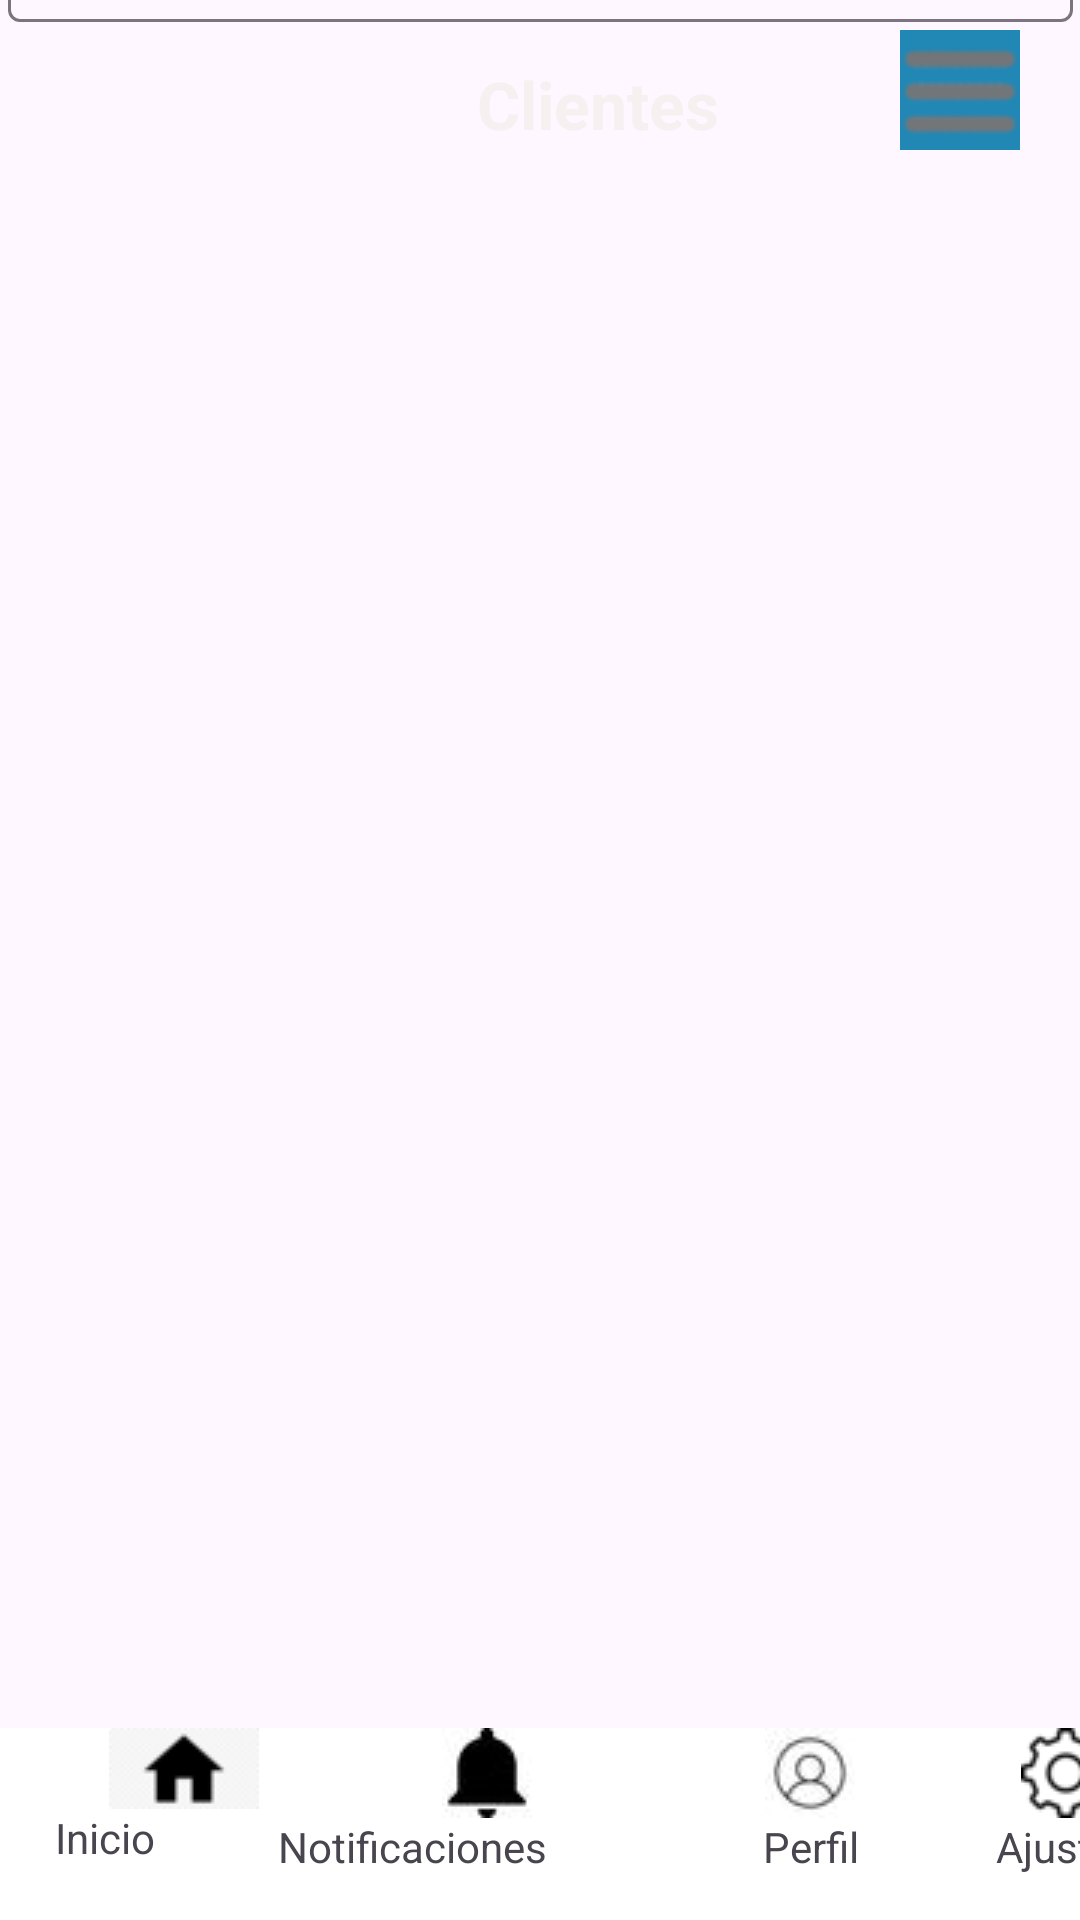

Write the Android layout XML for this screen, with the resource values it uses.
<!-- AndroidManifest.xml: application theme Theme.Careconnect -->
<!-- res/layout/activity_patients_cita.xml -->
<?xml version="1.0" encoding="utf-8"?>
<androidx.constraintlayout.widget.ConstraintLayout xmlns:android="http://schemas.android.com/apk/res/android"
    xmlns:app="http://schemas.android.com/apk/res-auto"
    xmlns:tools="http://schemas.android.com/tools"
    android:id="@+id/main"
    android:layout_width="match_parent"
    android:layout_height="match_parent"
    android:backgroundTint="#FA5252"
    tools:context=".Patient.PatientsCitaActivity">


    <androidx.appcompat.widget.Toolbar
        android:id="@+id/toolbarPaciente"
        android:layout_width="411dp"
        android:layout_height="wrap_content"
        android:layout_marginBottom="605dp"
        android:background="?attr/colorPrimary"
        android:backgroundTint="#2187B5"
        android:minHeight="?attr/actionBarSize"
        android:theme="?attr/actionBarTheme"
        app:layout_constraintBottom_toTopOf="@+id/toolbarOpciones"
        app:layout_constraintEnd_toEndOf="parent"
        app:layout_constraintHorizontal_bias="0.0"
        app:layout_constraintStart_toStartOf="parent"
        app:layout_constraintTop_toTopOf="parent"
        app:layout_constraintVertical_bias="0.0" />

    <TextView
        android:id="@+id/tvTitle"
        android:layout_width="wrap_content"
        android:layout_height="wrap_content"
        android:layout_marginTop="20dp"
        android:layout_marginEnd="-240dp"
        android:text="Clientes"
        android:textColor="#F6F0F0"
        android:textSize="22sp"
        android:textStyle="bold"
        app:layout_constraintEnd_toStartOf="@+id/toolbarPaciente"
        app:layout_constraintTop_toTopOf="@+id/toolbarPaciente" />

    <androidx.appcompat.widget.Toolbar
        android:id="@+id/toolbarOpciones"
        android:layout_width="411dp"
        android:layout_height="wrap_content"
        android:background="@color/white"
        android:minHeight="?attr/actionBarSize"
        android:theme="?attr/actionBarTheme"
        app:layout_constraintBottom_toBottomOf="parent"
        app:layout_constraintEnd_toEndOf="parent"
        app:layout_constraintHorizontal_bias="0.0"
        app:layout_constraintStart_toStartOf="parent" />

    <ImageButton
        android:id="@+id/ibInicio"
        android:layout_width="wrap_content"
        android:layout_height="wrap_content"
        android:layout_marginEnd="25dp"
        android:background="#FFFFFF"
        android:importantForAccessibility="no"
        app:layout_constraintEnd_toStartOf="@+id/ibNotificaciones"
        app:layout_constraintStart_toStartOf="@+id/toolbarOpciones"
        app:layout_constraintTop_toTopOf="@+id/toolbarOpciones"
        app:srcCompat="@drawable/btn_inicio"
        tools:ignore="TouchTargetSizeCheck,SpeakableTextPresentCheck" />

    <ImageButton
        android:id="@+id/ibNotificaciones"
        android:layout_width="wrap_content"
        android:layout_height="wrap_content"
        android:layout_marginEnd="-70dp"
        android:background="#FFFFFF"
        android:importantForAccessibility="no"
        app:layout_constraintEnd_toStartOf="@+id/ibPerfil"
        app:layout_constraintStart_toStartOf="parent"
        app:layout_constraintTop_toTopOf="@+id/toolbarOpciones"
        app:srcCompat="@drawable/btn_notificaciones"
        tools:ignore="SpeakableTextPresentCheck,TouchTargetSizeCheck" />

    <ImageButton
        android:id="@+id/ibPerfil"
        android:layout_width="wrap_content"
        android:layout_height="wrap_content"
        android:layout_marginEnd="-200dp"
        android:background="#EFEAEA"
        android:importantForAccessibility="no"
        app:layout_constraintEnd_toStartOf="@+id/ibAjustes"
        app:layout_constraintStart_toStartOf="parent"
        app:layout_constraintTop_toTopOf="@+id/toolbarOpciones"
        app:srcCompat="@drawable/btn_perfil"
        tools:ignore="SpeakableTextPresentCheck,TouchTargetSizeCheck" />

    <ImageButton
        android:id="@+id/ibAjustes"
        android:layout_width="wrap_content"
        android:layout_height="wrap_content"
        android:layout_marginEnd="-300dp"
        android:background="#EDE9E9"
        app:layout_constraintEnd_toEndOf="@+id/toolbarOpciones"
        app:layout_constraintStart_toStartOf="parent"
        app:layout_constraintTop_toTopOf="@+id/toolbarOpciones"
        app:srcCompat="@drawable/btn_ajustes"
        tools:ignore="SpeakableTextPresentCheck,TouchTargetSizeCheck" />

    <TextView
        android:id="@+id/tvBtnInicio"
        android:layout_width="wrap_content"
        android:layout_height="wrap_content"
        android:layout_marginEnd="290dp"
        android:text="@string/inicio"
        app:layout_constraintEnd_toEndOf="parent"
        app:layout_constraintStart_toStartOf="@+id/toolbarOpciones"
        app:layout_constraintTop_toBottomOf="@+id/ibInicio" />

    <TextView
        android:id="@+id/tvBtnNotificaciones"
        android:layout_width="wrap_content"
        android:layout_height="wrap_content"
        android:layout_marginEnd="85dp"
        android:text="@string/notificaciones"
        app:layout_constraintEnd_toEndOf="parent"
        app:layout_constraintStart_toStartOf="@+id/toolbarOpciones"
        app:layout_constraintTop_toBottomOf="@+id/ibNotificaciones" />

    <TextView
        android:id="@+id/tvBtnPerfil"
        android:layout_width="wrap_content"
        android:layout_height="wrap_content"
        android:layout_marginEnd="-130dp"
        android:text="@string/perfil"
        app:layout_constraintEnd_toEndOf="@+id/toolbarOpciones"
        app:layout_constraintStart_toStartOf="@+id/toolbarOpciones"
        app:layout_constraintTop_toBottomOf="@+id/ibPerfil" />

    <TextView
        android:id="@+id/tvBotonAjustes"
        android:layout_width="wrap_content"
        android:layout_height="wrap_content"
        android:layout_marginEnd="-300dp"
        android:text="@string/ajustes"
        app:layout_constraintEnd_toEndOf="@+id/toolbarOpciones"
        app:layout_constraintStart_toStartOf="@+id/toolbarOpciones"
        app:layout_constraintTop_toBottomOf="@+id/ibAjustes" />

    <ImageButton
        android:id="@+id/ibMenuTresRayas"
        android:layout_width="wrap_content"
        android:layout_height="wrap_content"
        android:layout_marginTop="10dp"
        android:layout_marginEnd="20dp"
        android:background="#F4ECEC"
        android:backgroundTint="#2187B5"
        android:importantForAccessibility="no"
        app:layout_constraintEnd_toEndOf="parent"
        app:layout_constraintTop_toTopOf="parent"
        app:srcCompat="@drawable/menu__1_"
        tools:ignore="TouchTargetSizeCheck" />


    <ImageButton
        android:id="@+id/ibBackHistorialResumen"

        android:layout_width="wrap_content"
        android:layout_height="wrap_content"
        android:layout_marginTop="16dp"
        android:layout_marginEnd="372dp"
        android:background="#F4ECEC"
        android:backgroundTint="#2187B5"
        android:importantForAccessibility="no"
        app:layout_constraintEnd_toEndOf="parent"
        app:layout_constraintTop_toTopOf="parent"
        app:srcCompat="@drawable/back_white"
        tools:ignore="TouchTargetSizeCheck" />

    <com.google.android.material.textfield.TextInputLayout
        android:id="@+id/textInputLayout6"
        android:layout_width="355dp"
        android:layout_height="49dp"
        android:layout_marginStart="28dp"
        android:layout_marginTop="13dp"
        android:layout_marginEnd="28dp"
        app:layout_constraintBottom_toBottomOf="@+id/toolbarOpciones"
        app:layout_constraintEnd_toEndOf="parent"
        app:layout_constraintStart_toStartOf="parent"
        app:layout_constraintTop_toBottomOf="@+id/toolbarPaciente"
        app:layout_constraintVertical_bias="0.014">

        <com.google.android.material.textfield.TextInputEditText
            android:id="@+id/etNombrePaciente"
            android:layout_width="match_parent"
            android:layout_height="wrap_content"
            android:hint="Nombre del Paciente" />
    </com.google.android.material.textfield.TextInputLayout>

    <Button
        android:id="@+id/btSearchClientes"
        android:layout_width="251dp"
        android:layout_height="48dp"
        android:layout_marginStart="80dp"
        android:layout_marginTop="150dp"
        android:layout_marginEnd="80dp"
        android:layout_marginBottom="485dp"
        android:backgroundTint="#FA5252"
        android:text="Filtrar"
        app:layout_constraintBottom_toTopOf="@+id/toolbarOpciones"
        app:layout_constraintEnd_toEndOf="parent"
        app:layout_constraintStart_toStartOf="parent"
        app:layout_constraintTop_toTopOf="@+id/toolbarPaciente" />

    <androidx.recyclerview.widget.RecyclerView
        android:id="@+id/rvPatients"
        android:layout_width="409dp"
        android:layout_height="475dp"
        android:layout_marginTop="10dp"
        app:layout_constraintBottom_toTopOf="@+id/toolbarOpciones"
        app:layout_constraintEnd_toEndOf="parent"
        app:layout_constraintStart_toStartOf="parent"
        app:layout_constraintTop_toBottomOf="@+id/btSearchClientes" />


</androidx.constraintlayout.widget.ConstraintLayout>
<!-- resources referenced by this layout -->
<resources>
  <color name="white">#FFFFFFFF</color>
  <!-- drawable back_white: png bitmap (drawable, 1520 bytes) -->
  <!-- drawable btn_ajustes: png bitmap (drawable, 650 bytes) -->
  <!-- drawable btn_inicio: png bitmap (drawable, 866 bytes) -->
  <!-- drawable btn_notificaciones: jpg bitmap (drawable, 535 bytes) -->
  <!-- drawable btn_perfil: jpg bitmap (drawable, 528 bytes) -->
  <!-- drawable menu__1_: png bitmap (drawable, 2645 bytes) -->
  <string name="ajustes">Ajustes</string>
  <string name="inicio">Inicio</string>
  <string name="notificaciones">Notificaciones</string>
  <string name="perfil">Perfil</string>
  <style name="Theme.Careconnect" parent="Base.Theme.Careconnect" />
  <style name="Base.Theme.Careconnect" parent="Theme.Material3.DayNight.NoActionBar">
          
          
      </style>
</resources>
